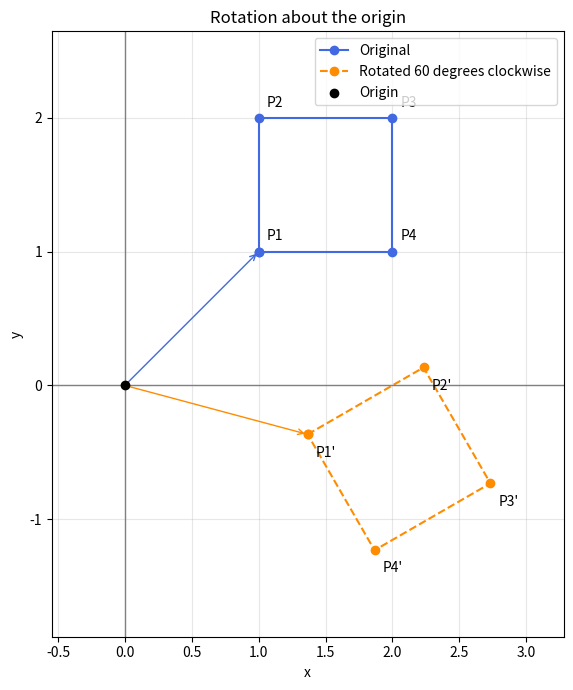

Write the Python code that produced this figure.
import numpy as np
import matplotlib.pyplot as plt


# 1. 회전각: 도(degree)를 라디안으로 변환
theta_deg = 60
theta = np.deg2rad(theta_deg)

# 2. 시계 방향 회전행렬
A = np.array([
    [np.cos(theta), np.sin(theta)],
    [-np.sin(theta), np.cos(theta)]
])

# 3. 각 열이 하나의 꼭짓점인 2×4 행렬
# P1=(1,1), P2=(1,2), P3=(2,2), P4=(2,1)
P = np.array([
    [1, 1, 2, 2],
    [1, 2, 2, 1]
], dtype=float)

# 4. 네 꼭짓점을 한 번에 변환
# (2×2) @ (2×4) = (2×4)
Q = A @ P

np.set_printoptions(precision=4, suppress=True)

print("회전행렬 A:")
print(A)

print("\n꼭짓점의 변환 결과:")
for i in range(P.shape[1]):
    print(
        f"P{i + 1}: ({P[0, i]:.0f}, {P[1, i]:.0f})"
        f" --> ({Q[0, i]:.4f}, {Q[1, i]:.4f})"
    )


# 5. 원점에서 각 꼭짓점까지의 거리 보존 확인
before = np.linalg.norm(P, axis=0)
after = np.linalg.norm(Q, axis=0)

print("\n원점까지의 거리 보존:", np.allclose(before, after))


# 6. 첫 꼭짓점을 끝에 추가하여 닫힌 정사각형으로 그린다.
P_closed = np.column_stack((P, P[:, 0]))
Q_closed = np.column_stack((Q, Q[:, 0]))

fig, ax = plt.subplots(figsize=(7, 7))

ax.plot(
    P_closed[0], P_closed[1],
    "o-", color="royalblue", label="Original"
)

ax.plot(
    Q_closed[0], Q_closed[1],
    "o--", color="darkorange",
    label=f"Rotated {theta_deg} degrees clockwise"
)
# 꼭짓점 이름 표시
for i in range(P.shape[1]):
    ax.annotate(
        f"P{i + 1}", P[:, i],
        xytext=(6, 8), textcoords="offset points"
    )
    ax.annotate(
        f"P{i + 1}'", Q[:, i],
        xytext=(6, -16), textcoords="offset points"
    )

# 원점에서 각 꼭짓점으로 향하는 벡터 표시
for point, color in [(P[:, 0], "royalblue"),
                     (Q[:, 0], "darkorange")]:
    ax.annotate(
        "", xy=point, xytext=(0, 0),
        arrowprops=dict(arrowstyle="->", color=color)
    )

ax.axhline(0, color="gray", linewidth=1)
ax.axvline(0, color="gray", linewidth=1)
ax.scatter(0, 0, color="black", zorder=5, label="Origin")
ax.set_xlabel("x")
ax.set_ylabel("y")
ax.set_title("Rotation about the origin")
ax.set_aspect("equal", adjustable="box")  # 가로 : 세로 눈금 비율 동일
ax.margins(0.2)
ax.grid(True, alpha=0.3)
ax.legend()
plt.tight_layout()
plt.show()
